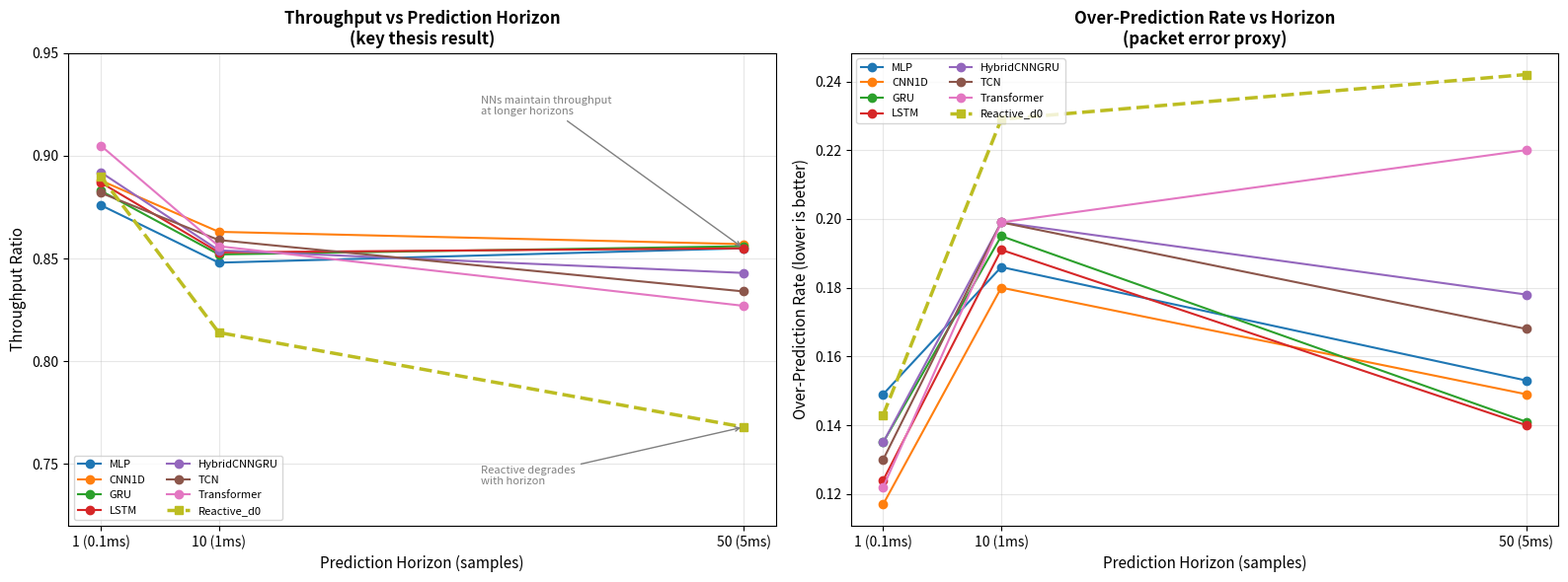

Write Python code to recreate this figure.
#!/usr/bin/env python3
"""Generate combined horizon sweep comparison plot."""

import numpy as np
import matplotlib
matplotlib.use("Agg")
import matplotlib.pyplot as plt

# Results from the three runs (extracted from output)
horizons = [1, 10, 50]
horizon_labels = ["1 (0.1ms)", "10 (1ms)", "50 (5ms)"]

# Throughput ratios per model per horizon
data = {
    "MLP":         [87.6, 84.8, 85.5],
    "CNN1D":       [88.8, 86.3, 85.7],
    "GRU":         [88.3, 85.2, 85.6],
    "LSTM":        [88.7, 85.3, 85.5],
    "HybridCNNGRU":[89.2, 85.4, 84.3],
    "TCN":         [88.2, 85.9, 83.4],
    "Transformer": [90.5, 85.6, 82.7],
    "Reactive_d0": [89.0, 81.4, 76.8],
}

# Over-prediction rates
over_data = {
    "MLP":         [14.9, 18.6, 15.3],
    "CNN1D":       [11.7, 18.0, 14.9],
    "GRU":         [13.5, 19.5, 14.1],
    "LSTM":        [12.4, 19.1, 14.0],
    "HybridCNNGRU":[13.5, 19.9, 17.8],
    "TCN":         [13.0, 19.9, 16.8],
    "Transformer": [12.2, 19.9, 22.0],
    "Reactive_d0": [14.3, 22.9, 24.2],
}

fig, (ax1, ax2) = plt.subplots(1, 2, figsize=(16, 6))

colors = plt.cm.tab10(np.linspace(0, 0.8, len(data)))
x = np.arange(len(horizons))
width = 0.09

# --- Throughput ratio ---
for i, (model, vals) in enumerate(data.items()):
    vals_frac = [v/100 for v in vals]
    ls = "--" if "Reactive" in model else "-"
    lw = 2.5 if "Reactive" in model else 1.5
    marker = "s" if "Reactive" in model else "o"
    ax1.plot(horizons, vals_frac, ls, marker=marker, linewidth=lw,
             color=colors[i], label=model, markersize=6)

ax1.set_xlabel("Prediction Horizon (samples)", fontsize=11)
ax1.set_ylabel("Throughput Ratio", fontsize=11)
ax1.set_title("Throughput vs Prediction Horizon\n(key thesis result)", 
              fontsize=12, fontweight="bold")
ax1.set_xticks(horizons)
ax1.set_xticklabels(horizon_labels)
ax1.set_ylim(0.72, 0.95)
ax1.legend(loc="lower left", fontsize=8, ncol=2)
ax1.grid(True, alpha=0.3)

# Annotation
ax1.annotate("NNs maintain throughput\nat longer horizons",
             xy=(50, 0.855), xytext=(30, 0.92),
             arrowprops=dict(arrowstyle="->", color="gray"),
             fontsize=8, color="gray")
ax1.annotate("Reactive degrades\nwith horizon",
             xy=(50, 0.768), xytext=(30, 0.74),
             arrowprops=dict(arrowstyle="->", color="gray"),
             fontsize=8, color="gray")

# --- Over-prediction rate ---
for i, (model, vals) in enumerate(over_data.items()):
    vals_frac = [v/100 for v in vals]
    ls = "--" if "Reactive" in model else "-"
    lw = 2.5 if "Reactive" in model else 1.5
    marker = "s" if "Reactive" in model else "o"
    ax2.plot(horizons, vals_frac, ls, marker=marker, linewidth=lw,
             color=colors[i], label=model, markersize=6)

ax2.set_xlabel("Prediction Horizon (samples)", fontsize=11)
ax2.set_ylabel("Over-Prediction Rate (lower is better)", fontsize=11)
ax2.set_title("Over-Prediction Rate vs Horizon\n(packet error proxy)", 
              fontsize=12, fontweight="bold")
ax2.set_xticks(horizons)
ax2.set_xticklabels(horizon_labels)
ax2.legend(loc="upper left", fontsize=8, ncol=2)
ax2.grid(True, alpha=0.3)

plt.tight_layout()
import os; os.makedirs("results", exist_ok=True)
fig.savefig("results/horizon_sweep.png", dpi=150, bbox_inches="tight")
plt.close()
print("Saved: results/horizon_sweep.png")
